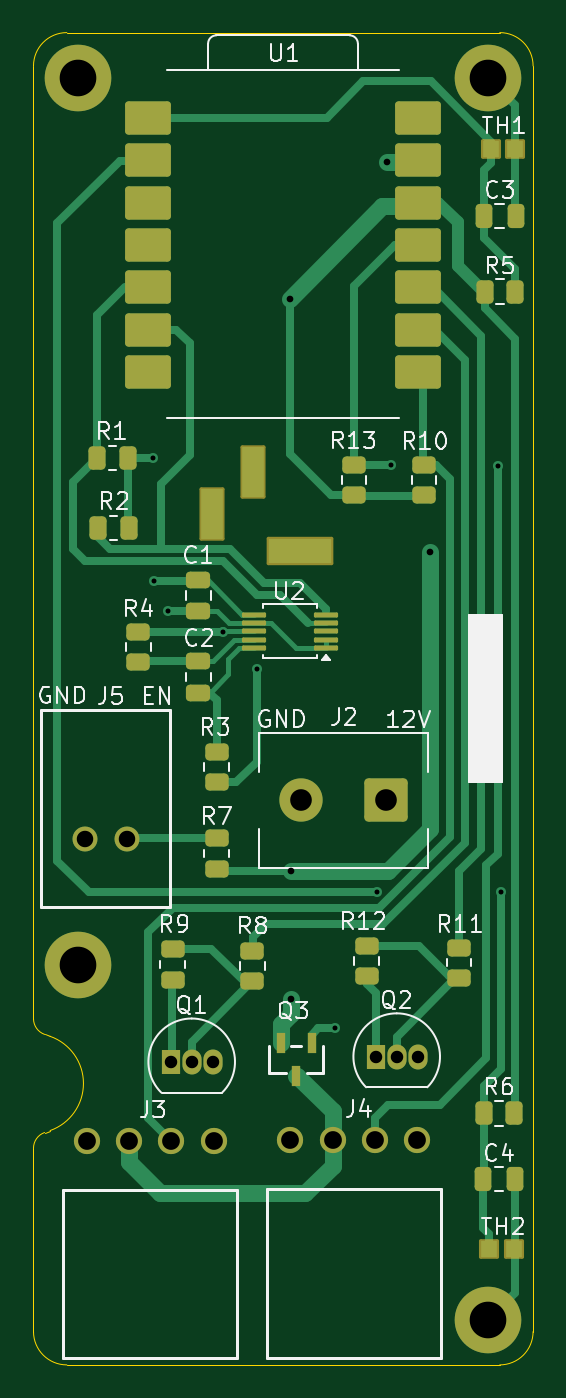
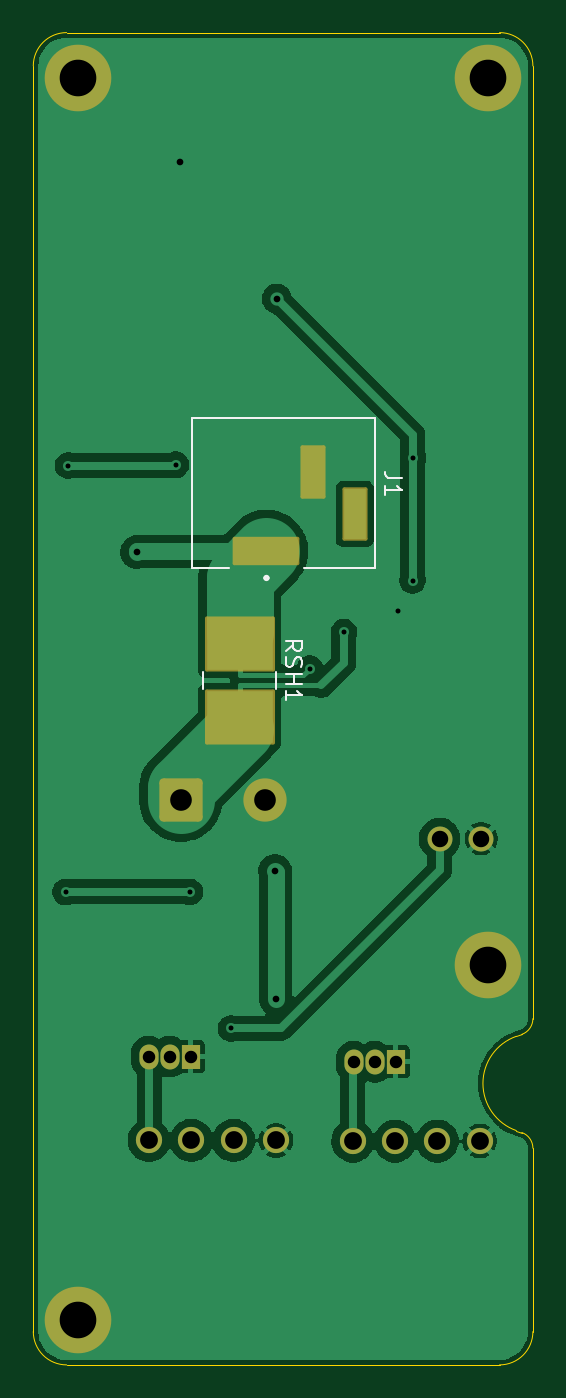
Circuit board: 9 layer files. Board 30.0 x 80.0 mm.
- bottom_copper: fan-controller-B_Cu.gbr (51815 bytes)
- bottom_mask: fan-controller-B_Mask.gbr (2506 bytes)
- bottom_silk: fan-controller-B_Silkscreen.gbr (5403 bytes)
- outline: fan-controller-Edge_Cuts.gbr (1372 bytes)
- top_copper: fan-controller-F_Cu.gbr (20470 bytes)
- top_mask: fan-controller-F_Mask.gbr (5564 bytes)
- top_silk: fan-controller-F_Silkscreen.gbr (45467 bytes)
- drill: fan-controller-NPTH.drl (264 bytes)
- drill: fan-controller-PTH.drl (1455 bytes)

=== bottom_copper: fan-controller-B_Cu.gbr (51815 bytes, source omitted) ===
=== bottom_mask: fan-controller-B_Mask.gbr (2506 bytes, source withheld) ===
=== bottom_silk: fan-controller-B_Silkscreen.gbr ===
%TF.GenerationSoftware,KiCad,Pcbnew,10.0.7*%
%TF.CreationDate,2026-11-20T12:34:12-05:00*%
%TF.ProjectId,fan-controller,66616e2d-636f-46e7-9472-6f6c6c65722e,rev?*%
%TF.SameCoordinates,Original*%
%TF.FileFunction,Legend,Bot*%
%TF.FilePolarity,Positive*%
%FSLAX46Y46*%
G04 Gerber Fmt 4.6, Leading zero omitted, Abs format (unit mm)*
G04 Created by KiCad (PCBNEW 10.0.7) date 2026-11-20 12:34:12*
%MOMM*%
%LPD*%
G01*
G04 APERTURE LIST*
G04 Aperture macros list*
%AMRoundRect*
0 Rectangle with rounded corners*
0 $1 Rounding radius*
0 $2 $3 $4 $5 $6 $7 $8 $9 X,Y pos of 4 corners*
0 Add a 4 corners polygon primitive as box body*
4,1,4,$2,$3,$4,$5,$6,$7,$8,$9,$2,$3,0*
0 Add four circle primitives for the rounded corners*
1,1,$1+$1,$2,$3*
1,1,$1+$1,$4,$5*
1,1,$1+$1,$6,$7*
1,1,$1+$1,$8,$9*
0 Add four rect primitives between the rounded corners*
20,1,$1+$1,$2,$3,$4,$5,0*
20,1,$1+$1,$4,$5,$6,$7,0*
20,1,$1+$1,$6,$7,$8,$9,0*
20,1,$1+$1,$8,$9,$2,$3,0*%
G04 Aperture macros list end*
%ADD10C,0.150000*%
%ADD11C,0.200000*%
%ADD12C,0.127000*%
%ADD13C,1.498600*%
%ADD14C,4.000000*%
%ADD15R,1.150000X1.500000*%
%ADD16O,1.150000X1.500000*%
%ADD17C,1.574800*%
%ADD18RoundRect,0.250000X1.050000X1.050000X-1.050000X1.050000X-1.050000X-1.050000X1.050000X-1.050000X0*%
%ADD19C,2.600000*%
%ADD20RoundRect,0.102000X1.900000X-0.750000X1.900000X0.750000X-1.900000X0.750000X-1.900000X-0.750000X0*%
%ADD21RoundRect,0.102000X0.650000X-1.500000X0.650000X1.500000X-0.650000X1.500000X-0.650000X-1.500000X0*%
%ADD22RoundRect,0.102000X2.000000X-1.550000X2.000000X1.550000X-2.000000X1.550000X-2.000000X-1.550000X0*%
G04 APERTURE END LIST*
D10*
X58354819Y-75766666D02*
X59069104Y-75766666D01*
X59069104Y-75766666D02*
X59211961Y-75719047D01*
X59211961Y-75719047D02*
X59307200Y-75623809D01*
X59307200Y-75623809D02*
X59354819Y-75480952D01*
X59354819Y-75480952D02*
X59354819Y-75385714D01*
X59354819Y-76766666D02*
X59354819Y-76195238D01*
X59354819Y-76480952D02*
X58354819Y-76480952D01*
X58354819Y-76480952D02*
X58497676Y-76385714D01*
X58497676Y-76385714D02*
X58592914Y-76290476D01*
X58592914Y-76290476D02*
X58640533Y-76195238D01*
X65354819Y-86133333D02*
X64878628Y-85800000D01*
X65354819Y-85561905D02*
X64354819Y-85561905D01*
X64354819Y-85561905D02*
X64354819Y-85942857D01*
X64354819Y-85942857D02*
X64402438Y-86038095D01*
X64402438Y-86038095D02*
X64450057Y-86085714D01*
X64450057Y-86085714D02*
X64545295Y-86133333D01*
X64545295Y-86133333D02*
X64688152Y-86133333D01*
X64688152Y-86133333D02*
X64783390Y-86085714D01*
X64783390Y-86085714D02*
X64831009Y-86038095D01*
X64831009Y-86038095D02*
X64878628Y-85942857D01*
X64878628Y-85942857D02*
X64878628Y-85561905D01*
X65307200Y-86514286D02*
X65354819Y-86657143D01*
X65354819Y-86657143D02*
X65354819Y-86895238D01*
X65354819Y-86895238D02*
X65307200Y-86990476D01*
X65307200Y-86990476D02*
X65259580Y-87038095D01*
X65259580Y-87038095D02*
X65164342Y-87085714D01*
X65164342Y-87085714D02*
X65069104Y-87085714D01*
X65069104Y-87085714D02*
X64973866Y-87038095D01*
X64973866Y-87038095D02*
X64926247Y-86990476D01*
X64926247Y-86990476D02*
X64878628Y-86895238D01*
X64878628Y-86895238D02*
X64831009Y-86704762D01*
X64831009Y-86704762D02*
X64783390Y-86609524D01*
X64783390Y-86609524D02*
X64735771Y-86561905D01*
X64735771Y-86561905D02*
X64640533Y-86514286D01*
X64640533Y-86514286D02*
X64545295Y-86514286D01*
X64545295Y-86514286D02*
X64450057Y-86561905D01*
X64450057Y-86561905D02*
X64402438Y-86609524D01*
X64402438Y-86609524D02*
X64354819Y-86704762D01*
X64354819Y-86704762D02*
X64354819Y-86942857D01*
X64354819Y-86942857D02*
X64402438Y-87085714D01*
X65354819Y-87514286D02*
X64354819Y-87514286D01*
X64831009Y-87514286D02*
X64831009Y-88085714D01*
X65354819Y-88085714D02*
X64354819Y-88085714D01*
X65354819Y-89085714D02*
X65354819Y-88514286D01*
X65354819Y-88800000D02*
X64354819Y-88800000D01*
X64354819Y-88800000D02*
X64497676Y-88704762D01*
X64497676Y-88704762D02*
X64592914Y-88609524D01*
X64592914Y-88609524D02*
X64640533Y-88514286D01*
%TO.C,J1*%
X60000000Y-72147500D02*
X60000000Y-81147500D01*
X60000000Y-81147500D02*
X64250000Y-81147500D01*
X68750000Y-81147500D02*
X71000000Y-81147500D01*
X71000000Y-72147500D02*
X60000000Y-72147500D01*
X71000000Y-81147500D02*
X71000000Y-72147500D01*
D11*
X66600000Y-81747500D02*
G75*
G02*
X66400000Y-81747500I-100000J0D01*
G01*
X66400000Y-81747500D02*
G75*
G02*
X66600000Y-81747500I100000J0D01*
G01*
%TO.C,RSH1*%
D12*
X65900000Y-88400000D02*
X65900000Y-87400000D01*
X70300000Y-88400000D02*
X70300000Y-87400000D01*
%TD*%
%LPC*%
D13*
%TO.C,J5*%
X56100000Y-97400000D03*
X53600001Y-97400000D03*
%TD*%
D14*
%TO.C,H1*%
X53200000Y-51700000D03*
%TD*%
D15*
%TO.C,Q1*%
X58730000Y-110800000D03*
D16*
X60000000Y-110800000D03*
X61270000Y-110800000D03*
%TD*%
D14*
%TO.C,H2*%
X77800000Y-126300000D03*
%TD*%
%TO.C,H3*%
X77800000Y-51700000D03*
%TD*%
D17*
%TO.C,J4*%
X65931900Y-115519400D03*
X68471900Y-115519400D03*
X71011900Y-115519400D03*
X73551900Y-115519400D03*
%TD*%
D18*
%TO.C,J2*%
X71640000Y-95100000D03*
D19*
X66560000Y-95100000D03*
%TD*%
D14*
%TO.C,H4*%
X53200000Y-105000000D03*
%TD*%
D15*
%TO.C,Q2*%
X71040000Y-110490000D03*
D16*
X72310000Y-110490000D03*
X73580000Y-110490000D03*
%TD*%
D17*
%TO.C,J3*%
X53691900Y-115559400D03*
X56231900Y-115559400D03*
X58771900Y-115559400D03*
X61311900Y-115559400D03*
%TD*%
D20*
%TO.C,J1*%
X66500000Y-80147500D03*
D21*
X61200000Y-77897500D03*
X63700000Y-75397500D03*
%TD*%
D22*
%TO.C,RSH1*%
X68100000Y-90100000D03*
X68100000Y-85700000D03*
%TD*%
%LPD*%
M02*

=== outline: fan-controller-Edge_Cuts.gbr ===
%TF.GenerationSoftware,KiCad,Pcbnew,10.0.7*%
%TF.CreationDate,2026-11-20T12:34:12-05:00*%
%TF.ProjectId,fan-controller,66616e2d-636f-46e7-9472-6f6c6c65722e,rev?*%
%TF.SameCoordinates,Original*%
%TF.FileFunction,Profile,NP*%
%FSLAX46Y46*%
G04 Gerber Fmt 4.6, Leading zero omitted, Abs format (unit mm)*
G04 Created by KiCad (PCBNEW 10.0.7) date 2026-11-20 12:34:12*
%MOMM*%
%LPD*%
G01*
G04 APERTURE LIST*
%TA.AperFunction,Profile*%
%ADD10C,0.050000*%
%TD*%
G04 APERTURE END LIST*
D10*
X50500000Y-51000000D02*
G75*
G02*
X52500000Y-49000000I2000000J0D01*
G01*
X50500000Y-108210913D02*
X50500000Y-51000000D01*
X50500000Y-115989087D02*
G75*
G02*
X51166670Y-115046290I1000000J-13D01*
G01*
X50500000Y-127000000D02*
X50500000Y-115989087D01*
X51166666Y-109153722D02*
G75*
G02*
X50499988Y-108210913I333334J942822D01*
G01*
X51166666Y-109153722D02*
X51500000Y-109271573D01*
X51166666Y-115046278D02*
X51500000Y-114928427D01*
X51500000Y-109271573D02*
G75*
G02*
X51500000Y-114928427I-1000000J-2828427D01*
G01*
X52500000Y-49000000D02*
X78500000Y-49000000D01*
X52500000Y-129000000D02*
G75*
G02*
X50500000Y-127000000I0J2000000D01*
G01*
X78500000Y-49000000D02*
G75*
G02*
X80500000Y-51000000I0J-2000000D01*
G01*
X78500000Y-129000000D02*
X52500000Y-129000000D01*
X80500000Y-51000000D02*
X80500000Y-127000000D01*
X80500000Y-127000000D02*
G75*
G02*
X78500000Y-129000000I-2000000J0D01*
G01*
M02*

=== top_copper: fan-controller-F_Cu.gbr (20470 bytes, source omitted) ===
=== top_mask: fan-controller-F_Mask.gbr ===
%TF.GenerationSoftware,KiCad,Pcbnew,10.0.7*%
%TF.CreationDate,2026-11-20T12:34:12-05:00*%
%TF.ProjectId,fan-controller,66616e2d-636f-46e7-9472-6f6c6c65722e,rev?*%
%TF.SameCoordinates,Original*%
%TF.FileFunction,Soldermask,Top*%
%TF.FilePolarity,Negative*%
%FSLAX46Y46*%
G04 Gerber Fmt 4.6, Leading zero omitted, Abs format (unit mm)*
G04 Created by KiCad (PCBNEW 10.0.7) date 2026-11-20 12:34:12*
%MOMM*%
%LPD*%
G01*
G04 APERTURE LIST*
G04 Aperture macros list*
%AMRoundRect*
0 Rectangle with rounded corners*
0 $1 Rounding radius*
0 $2 $3 $4 $5 $6 $7 $8 $9 X,Y pos of 4 corners*
0 Add a 4 corners polygon primitive as box body*
4,1,4,$2,$3,$4,$5,$6,$7,$8,$9,$2,$3,0*
0 Add four circle primitives for the rounded corners*
1,1,$1+$1,$2,$3*
1,1,$1+$1,$4,$5*
1,1,$1+$1,$6,$7*
1,1,$1+$1,$8,$9*
0 Add four rect primitives between the rounded corners*
20,1,$1+$1,$2,$3,$4,$5,0*
20,1,$1+$1,$4,$5,$6,$7,0*
20,1,$1+$1,$6,$7,$8,$9,0*
20,1,$1+$1,$8,$9,$2,$3,0*%
G04 Aperture macros list end*
%ADD10C,1.498600*%
%ADD11RoundRect,0.102000X-0.500000X-0.485000X0.500000X-0.485000X0.500000X0.485000X-0.500000X0.485000X0*%
%ADD12RoundRect,0.250000X-0.450000X0.262500X-0.450000X-0.262500X0.450000X-0.262500X0.450000X0.262500X0*%
%ADD13RoundRect,0.250000X-0.262500X-0.450000X0.262500X-0.450000X0.262500X0.450000X-0.262500X0.450000X0*%
%ADD14C,4.000000*%
%ADD15R,1.150000X1.500000*%
%ADD16O,1.150000X1.500000*%
%ADD17RoundRect,0.200000X1.175000X0.800000X-1.175000X0.800000X-1.175000X-0.800000X1.175000X-0.800000X0*%
%ADD18RoundRect,0.200000X-1.175000X-0.800000X1.175000X-0.800000X1.175000X0.800000X-1.175000X0.800000X0*%
%ADD19RoundRect,0.250000X-0.475000X0.250000X-0.475000X-0.250000X0.475000X-0.250000X0.475000X0.250000X0*%
%ADD20C,1.574800*%
%ADD21RoundRect,0.250000X1.050000X1.050000X-1.050000X1.050000X-1.050000X-1.050000X1.050000X-1.050000X0*%
%ADD22C,2.600000*%
%ADD23R,0.558800X1.270000*%
%ADD24RoundRect,0.250000X0.262500X0.450000X-0.262500X0.450000X-0.262500X-0.450000X0.262500X-0.450000X0*%
%ADD25RoundRect,0.250000X-0.250000X-0.475000X0.250000X-0.475000X0.250000X0.475000X-0.250000X0.475000X0*%
%ADD26RoundRect,0.250000X0.475000X-0.250000X0.475000X0.250000X-0.475000X0.250000X-0.475000X-0.250000X0*%
%ADD27RoundRect,0.250000X0.450000X-0.262500X0.450000X0.262500X-0.450000X0.262500X-0.450000X-0.262500X0*%
%ADD28RoundRect,0.075000X0.650000X0.075000X-0.650000X0.075000X-0.650000X-0.075000X0.650000X-0.075000X0*%
%ADD29RoundRect,0.102000X1.900000X-0.750000X1.900000X0.750000X-1.900000X0.750000X-1.900000X-0.750000X0*%
%ADD30RoundRect,0.102000X0.650000X-1.500000X0.650000X1.500000X-0.650000X1.500000X-0.650000X-1.500000X0*%
G04 APERTURE END LIST*
D10*
%TO.C,J5*%
X56100000Y-97400000D03*
X53600001Y-97400000D03*
%TD*%
D11*
%TO.C,TH2*%
X77865000Y-122050000D03*
X79335000Y-122050000D03*
%TD*%
D12*
%TO.C,R12*%
X70500000Y-103837500D03*
X70500000Y-105662500D03*
%TD*%
%TO.C,R11*%
X76050000Y-103937500D03*
X76050000Y-105762500D03*
%TD*%
%TO.C,R9*%
X58850000Y-104037500D03*
X58850000Y-105862500D03*
%TD*%
D13*
%TO.C,R5*%
X77587500Y-64550000D03*
X79412500Y-64550000D03*
%TD*%
D12*
%TO.C,R13*%
X69750000Y-74937500D03*
X69750000Y-76762500D03*
%TD*%
%TO.C,R8*%
X63650000Y-104137500D03*
X63650000Y-105962500D03*
%TD*%
D11*
%TO.C,TH1*%
X77965000Y-56000000D03*
X79435000Y-56000000D03*
%TD*%
D14*
%TO.C,H1*%
X53200000Y-51700000D03*
%TD*%
D15*
%TO.C,Q1*%
X58730000Y-110800000D03*
D16*
X60000000Y-110800000D03*
X61270000Y-110800000D03*
%TD*%
D17*
%TO.C,U1*%
X57398756Y-54136756D03*
X57398756Y-56676756D03*
X57398756Y-59216756D03*
X57398756Y-61756756D03*
X57398756Y-64296756D03*
X57398756Y-66836756D03*
X57398756Y-69376756D03*
D18*
X73563756Y-69376756D03*
X73563756Y-66836756D03*
X73563756Y-64296756D03*
X73563756Y-61756756D03*
X73563756Y-59216756D03*
X73563756Y-56676756D03*
X73563756Y-54136756D03*
%TD*%
D14*
%TO.C,H2*%
X77800000Y-126300000D03*
%TD*%
%TO.C,H3*%
X77800000Y-51700000D03*
%TD*%
D12*
%TO.C,R4*%
X56800000Y-84987500D03*
X56800000Y-86812500D03*
%TD*%
D19*
%TO.C,C1*%
X60400000Y-81850000D03*
X60400000Y-83750000D03*
%TD*%
D20*
%TO.C,J4*%
X65931900Y-115519400D03*
X68471900Y-115519400D03*
X71011900Y-115519400D03*
X73551900Y-115519400D03*
%TD*%
D21*
%TO.C,J2*%
X71640000Y-95100000D03*
D22*
X66560000Y-95100000D03*
%TD*%
D23*
%TO.C,Q3*%
X67200000Y-109700000D03*
X65370002Y-109700000D03*
X66285001Y-111641200D03*
%TD*%
D24*
%TO.C,R6*%
X79362500Y-113900000D03*
X77537500Y-113900000D03*
%TD*%
D25*
%TO.C,C3*%
X77550000Y-60000000D03*
X79450000Y-60000000D03*
%TD*%
D13*
%TO.C,R1*%
X54337500Y-74550000D03*
X56162500Y-74550000D03*
%TD*%
D25*
%TO.C,C4*%
X77500000Y-117850000D03*
X79400000Y-117850000D03*
%TD*%
D14*
%TO.C,H4*%
X53200000Y-105000000D03*
%TD*%
D15*
%TO.C,Q2*%
X71040000Y-110490000D03*
D16*
X72310000Y-110490000D03*
X73580000Y-110490000D03*
%TD*%
D13*
%TO.C,R2*%
X54387500Y-78750000D03*
X56212500Y-78750000D03*
%TD*%
D26*
%TO.C,C2*%
X60400000Y-88650000D03*
X60400000Y-86750000D03*
%TD*%
D20*
%TO.C,J3*%
X53691900Y-115559400D03*
X56231900Y-115559400D03*
X58771900Y-115559400D03*
X61311900Y-115559400D03*
%TD*%
D27*
%TO.C,R3*%
X61500000Y-94012500D03*
X61500000Y-92187500D03*
%TD*%
D28*
%TO.C,U2*%
X68050000Y-85950000D03*
X68050000Y-85450000D03*
X68050000Y-84950000D03*
X68050000Y-84450000D03*
X68050000Y-83950000D03*
X63750000Y-83950000D03*
X63750000Y-84450000D03*
X63750000Y-84950000D03*
X63750000Y-85450000D03*
X63750000Y-85950000D03*
%TD*%
D12*
%TO.C,R7*%
X61500000Y-97387500D03*
X61500000Y-99212500D03*
%TD*%
%TO.C,R10*%
X73950000Y-74950000D03*
X73950000Y-76775000D03*
%TD*%
D29*
%TO.C,J1*%
X66500000Y-80147500D03*
D30*
X61200000Y-77897500D03*
X63700000Y-75397500D03*
%TD*%
M02*

=== top_silk: fan-controller-F_Silkscreen.gbr (45467 bytes, source omitted) ===
=== drill: fan-controller-NPTH.drl ===
M48
; DRILL file KiCad 10.0.7 date 2026-11-20T12:34:15
; FORMAT={-:-/ absolute / metric / decimal}
; #@! TF.CreationDate,2026-11-20T12:34:15-05:00
; #@! TF.GenerationSoftware,Kicad,Pcbnew,10.0.7
; #@! TF.FileFunction,NonPlated,1,2,NPTH
FMAT,2
METRIC
%
G90
G05
M30

=== drill: fan-controller-PTH.drl ===
M48
; DRILL file KiCad 10.0.7 date 2026-11-20T12:34:15
; FORMAT={-:-/ absolute / metric / decimal}
; #@! TF.CreationDate,2026-11-20T12:34:15-05:00
; #@! TF.GenerationSoftware,Kicad,Pcbnew,10.0.7
; #@! TF.FileFunction,Plated,1,2,PTH
FMAT,2
METRIC
; #@! TA.AperFunction,Plated,PTH,ViaDrill
T1C0.300
; #@! TA.AperFunction,Plated,PTH,ViaDrill
T2C0.400
; #@! TA.AperFunction,Plated,PTH,ComponentDrill
T3C0.750
; #@! TA.AperFunction,Plated,PTH,ComponentDrill
T4C0.800
; #@! TA.AperFunction,Plated,PTH,ComponentDrill
T5C0.991
; #@! TA.AperFunction,Plated,PTH,ComponentDrill
T6C1.000
; #@! TA.AperFunction,Plated,PTH,ComponentDrill
T7C1.067
; #@! TA.AperFunction,Plated,PTH,ComponentDrill
T8C1.300
; #@! TA.AperFunction,Plated,PTH,ComponentDrill
T9C2.200
%
G90
G05
T1
X57.7Y-74.55
X57.725Y-81.9
X58.575Y-83.75
X61.85Y-85.0
X63.9Y-87.2
X68.63Y-108.79
X71.1Y-100.6
X71.95Y-74.95
X78.4Y-75.0
X78.55Y-100.6
T2
X65.875Y-64.975
X65.95Y-107.05
X65.98Y-99.35
X71.7Y-56.74
X74.3Y-80.2
T3
X58.73Y-110.8
X60.0Y-110.8
X61.27Y-110.8
X71.04Y-110.49
X72.31Y-110.49
X73.58Y-110.49
T5
X53.6Y-97.4
X56.1Y-97.4
T7
X53.692Y-115.559
X56.232Y-115.559
X58.772Y-115.559
X61.312Y-115.559
X65.932Y-115.519
X68.472Y-115.519
X71.012Y-115.519
X73.552Y-115.519
T8
X66.56Y-95.1
X71.64Y-95.1
T9
X53.2Y-51.7
X53.2Y-105.0
X77.8Y-51.7
X77.8Y-126.3
T4
G00X61.2Y-78.748
M15
G01X61.2Y-77.047
M16
G05
G00X63.7Y-76.248
M15
G01X63.7Y-74.547
M16
G05
T6
G00X65.35Y-80.147
M15
G01X67.65Y-80.147
M16
G05
M30
